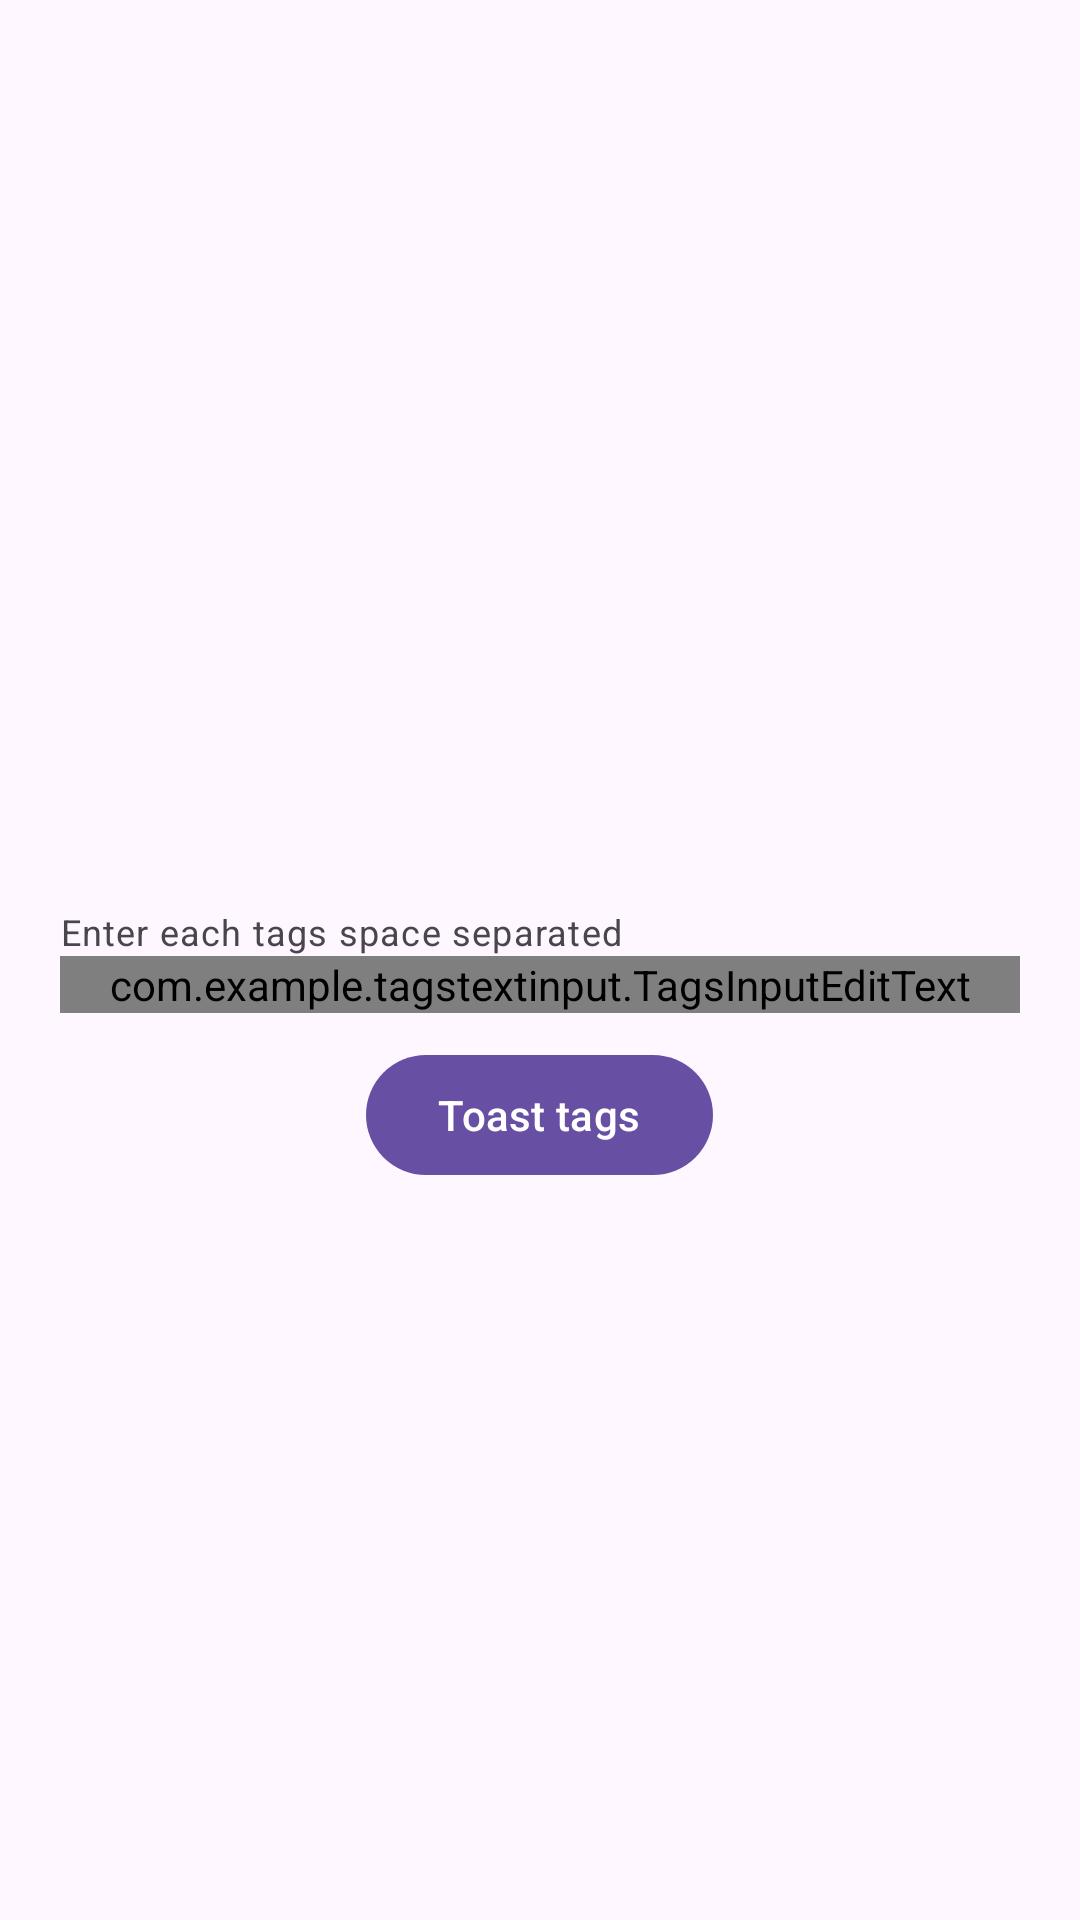

Here is an Android app screen rendered from its layout file. Give the layout XML and the strings, colors and styles it references.
<!-- AndroidManifest.xml: application theme Theme.TagsTextInput -->
<!-- res/layout/activity_main.xml -->
<?xml version="1.0" encoding="utf-8"?>
<RelativeLayout xmlns:android="http://schemas.android.com/apk/res/android"
    xmlns:app="http://schemas.android.com/apk/res-auto"
    xmlns:tools="http://schemas.android.com/tools"
    android:layout_width="match_parent"
    android:layout_height="match_parent"
    tools:context=".MainActivity">

    <com.google.android.material.textfield.TextInputLayout
        android:layout_width="match_parent"
        android:layout_height="wrap_content"
        android:layout_centerInParent="true"
        android:layout_marginStart="20sp"
        android:layout_marginEnd="20sp"
        android:id="@+id/tagsLayout"
        style="@style/Widget.Material3.TextInputLayout.FilledBox"
        android:hint="Add your tags"
        app:helperText="Enter each tags space separated"
        app:boxStrokeWidthFocused="0sp"
        app:boxStrokeWidth="0sp"
        app:boxCornerRadiusTopStart="10sp"
        app:boxCornerRadiusTopEnd="10sp"
        app:boxCornerRadiusBottomStart="10sp"
        app:boxCornerRadiusBottomEnd="10sp">

        <com.example.tagstextinput.TagsInputEditText
            android:layout_width="match_parent"
            android:layout_height="wrap_content"
            style="@style/ThemeOverlay.Material3.TextInputEditText.FilledBox"
            android:id="@+id/tagsET"/>

    </com.google.android.material.textfield.TextInputLayout>

    <com.google.android.material.button.MaterialButton
        android:layout_width="wrap_content"
        android:layout_height="wrap_content"
        android:layout_below="@id/tagsLayout"
        android:layout_centerHorizontal="true"
        android:layout_marginTop="10sp"
        android:text="Toast tags"
        android:id="@+id/btn"/>

</RelativeLayout>
<!-- resources referenced by this layout -->
<resources>
  <style name="Theme.TagsTextInput" parent="Base.Theme.TagsTextInput" />
  <style name="Base.Theme.TagsTextInput" parent="Theme.Material3.DayNight.NoActionBar">
          
          
      </style>
</resources>
